Photos from the image-classification dataset "data_chia" in the GitHub repository DAONGOCNAMM523100037/he-thong-phan-loai-san-pham. Its 4 classes are: ca phe, mi an lien, nuoc uong, thuc an.

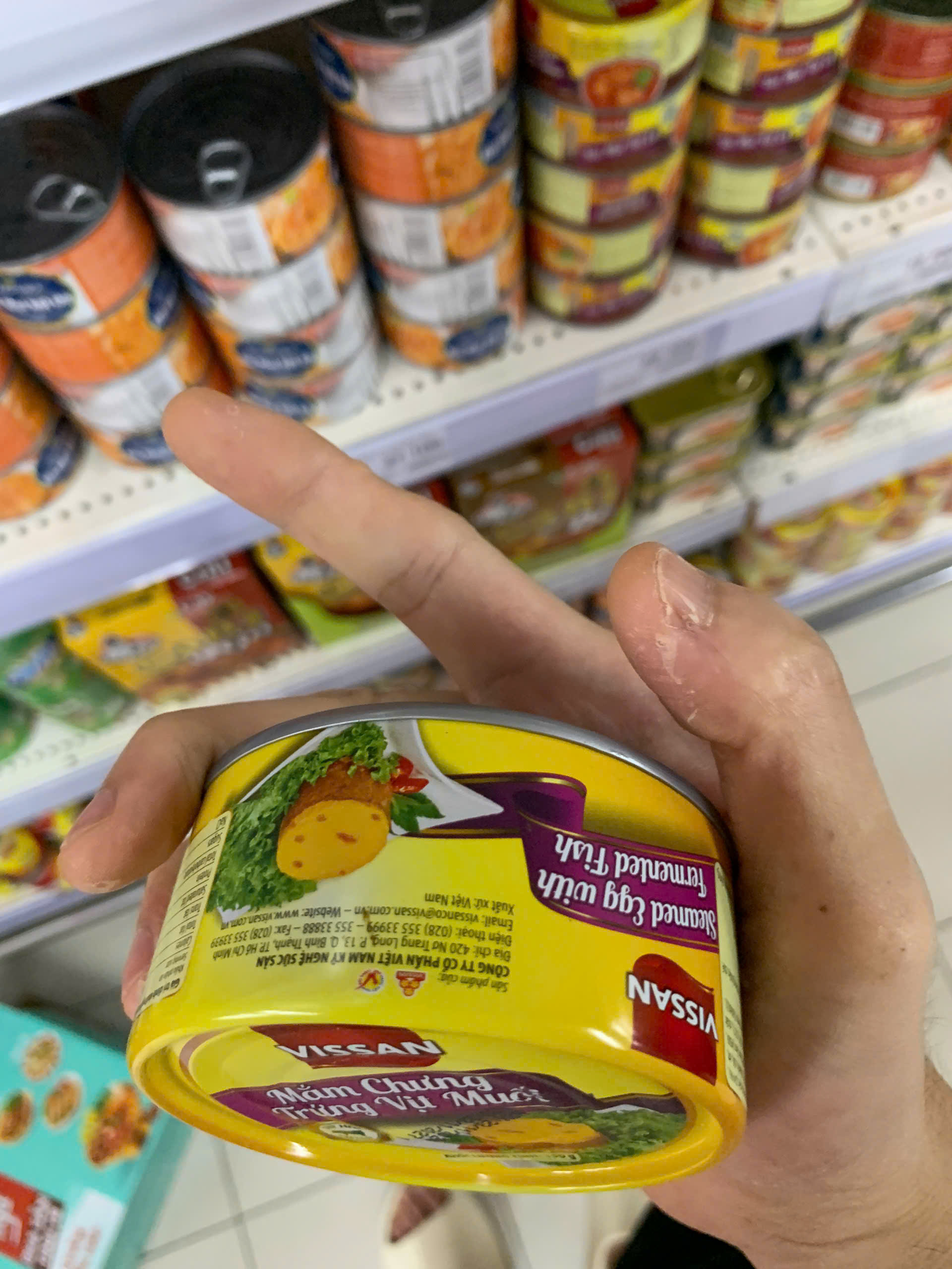
Label: thuc an

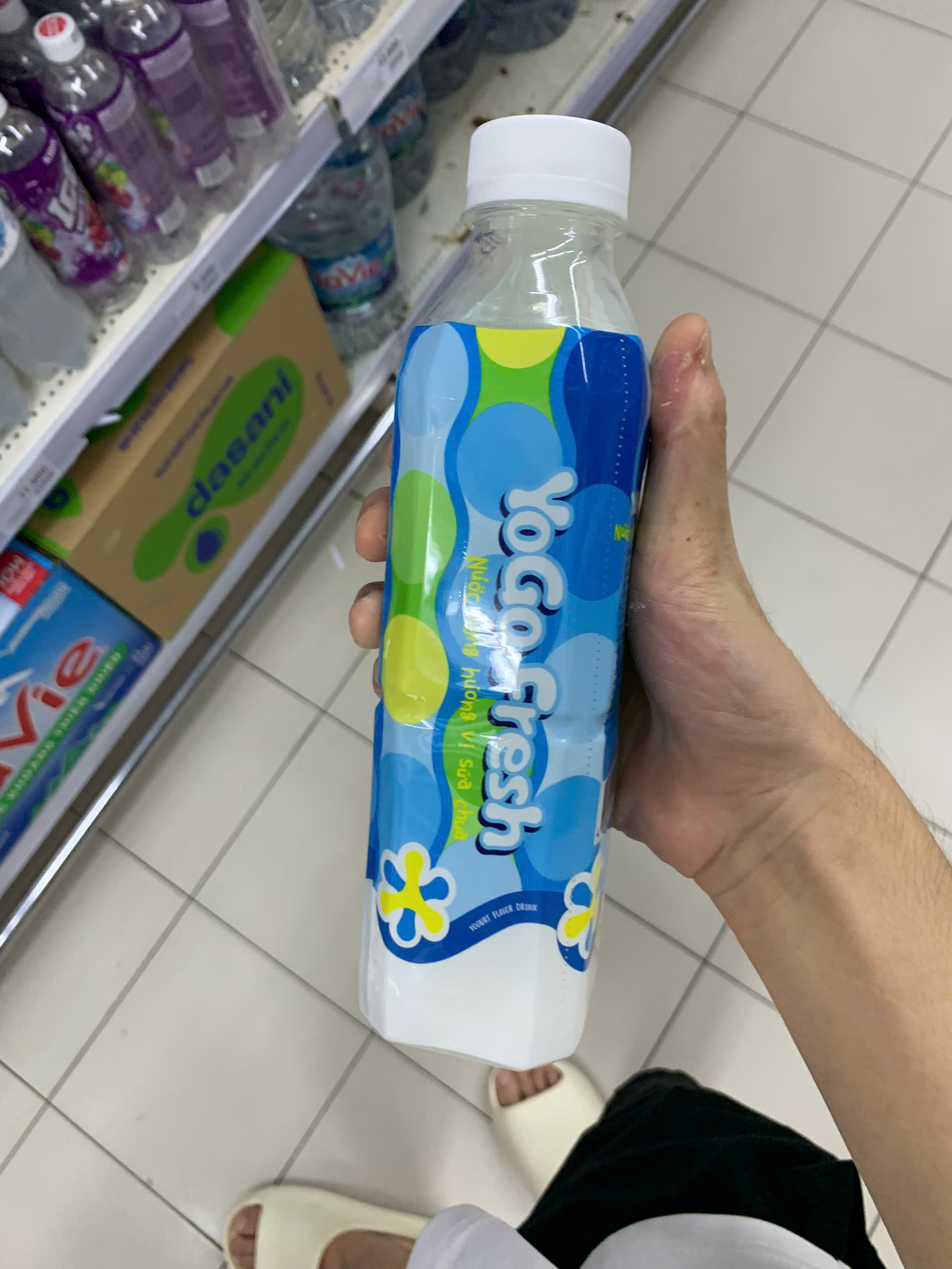
Label: nuoc uong

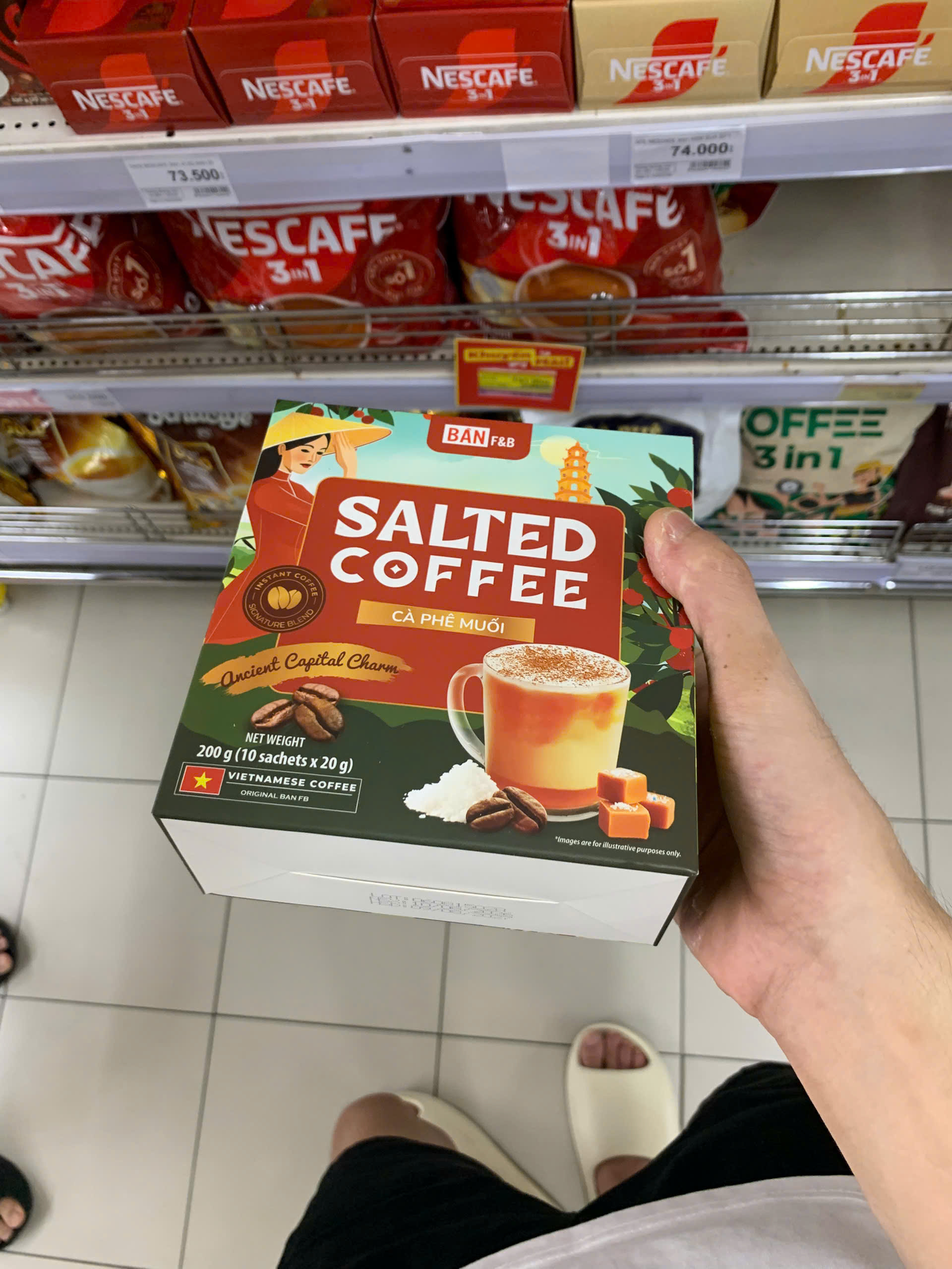
Label: ca phe

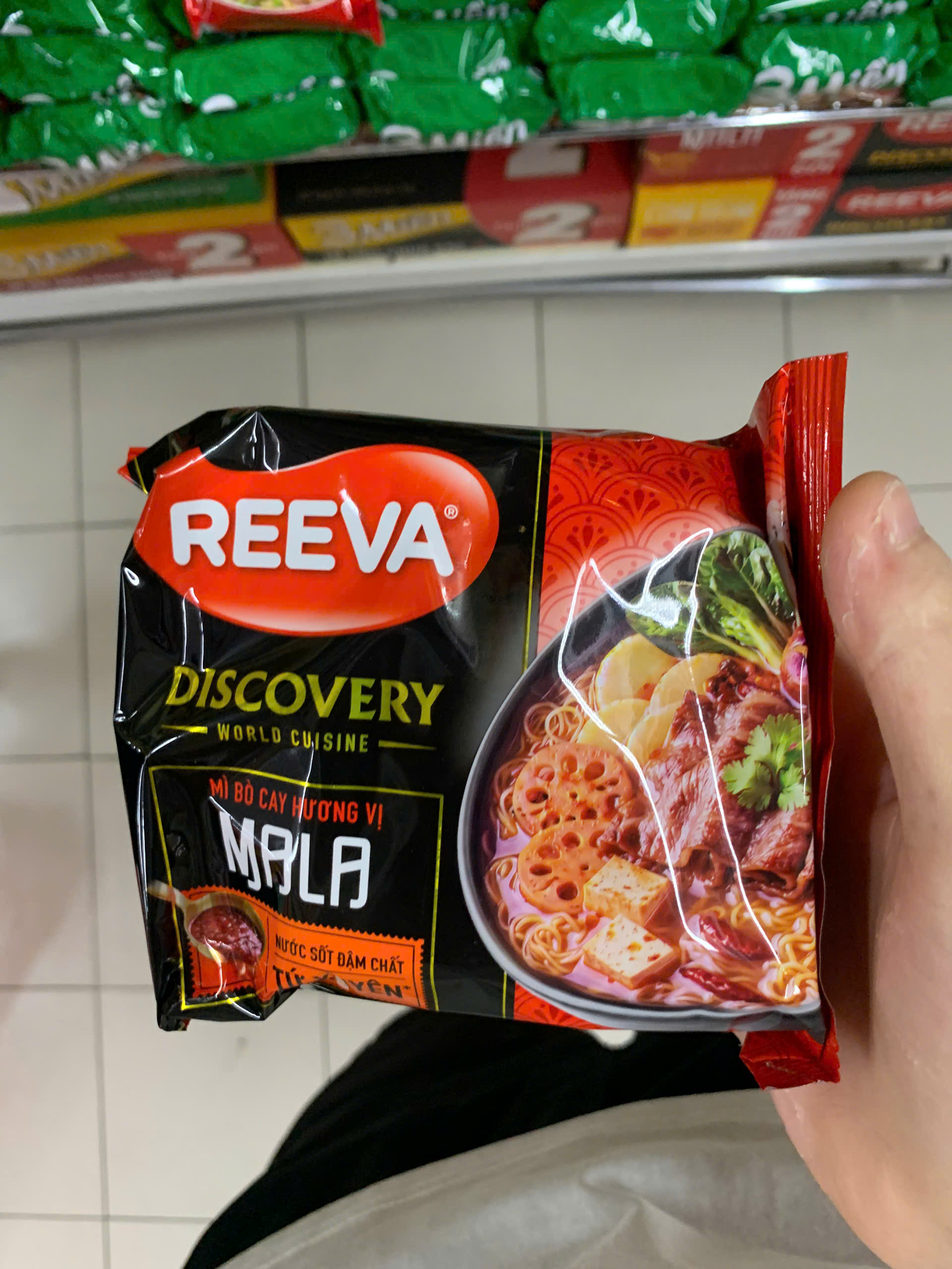
Label: mi an lien

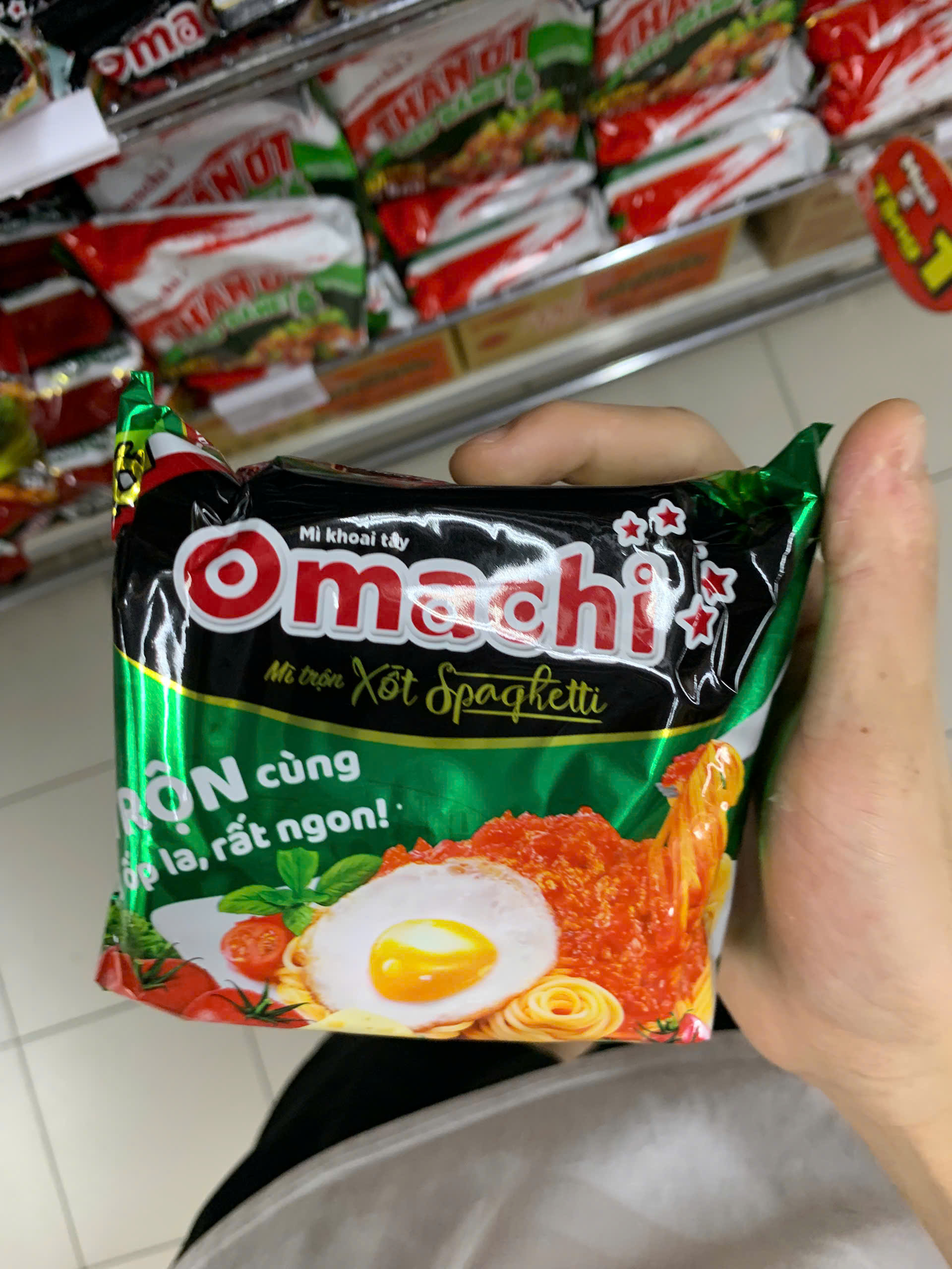
Label: mi an lien

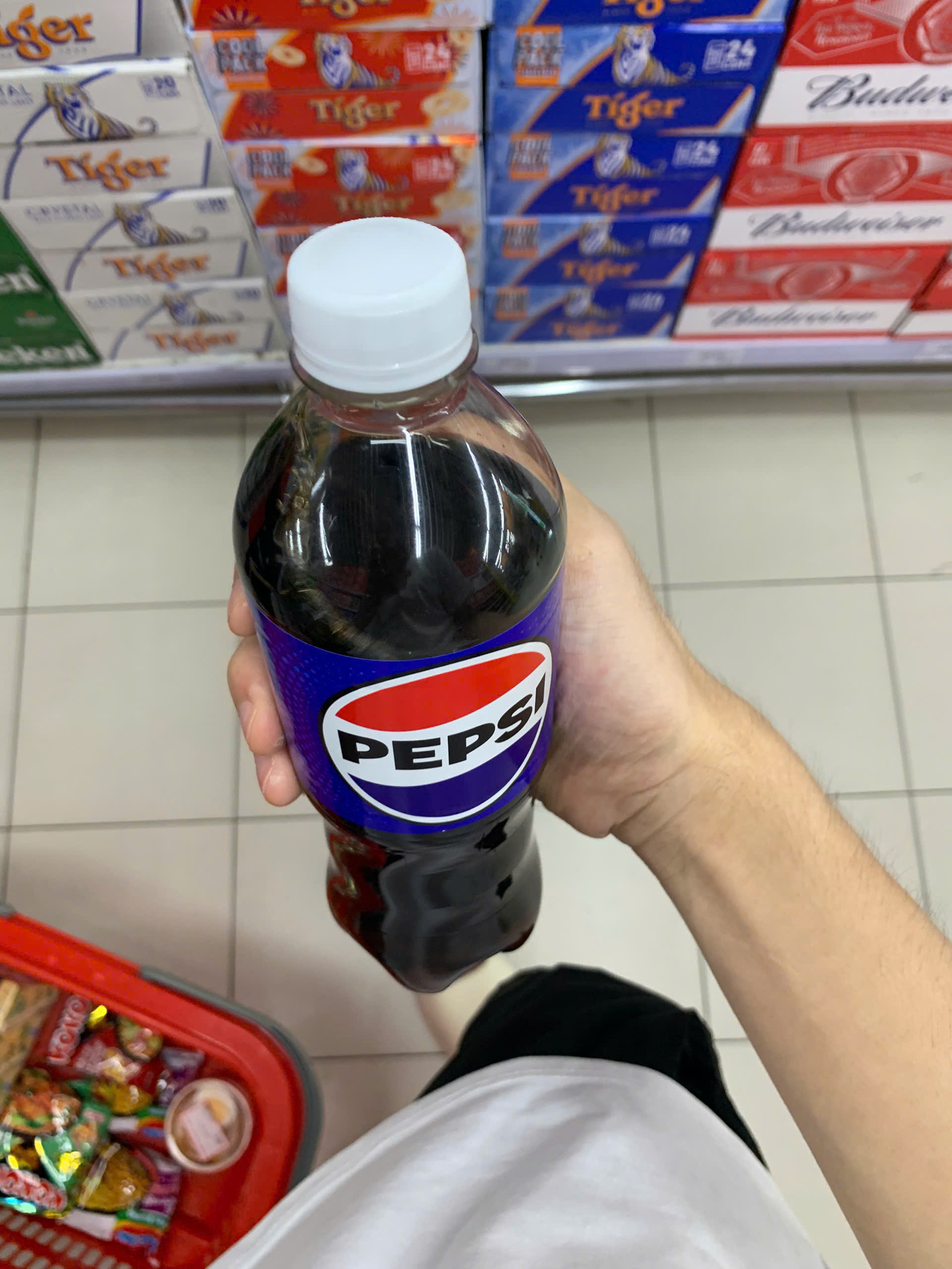
Label: nuoc uong
